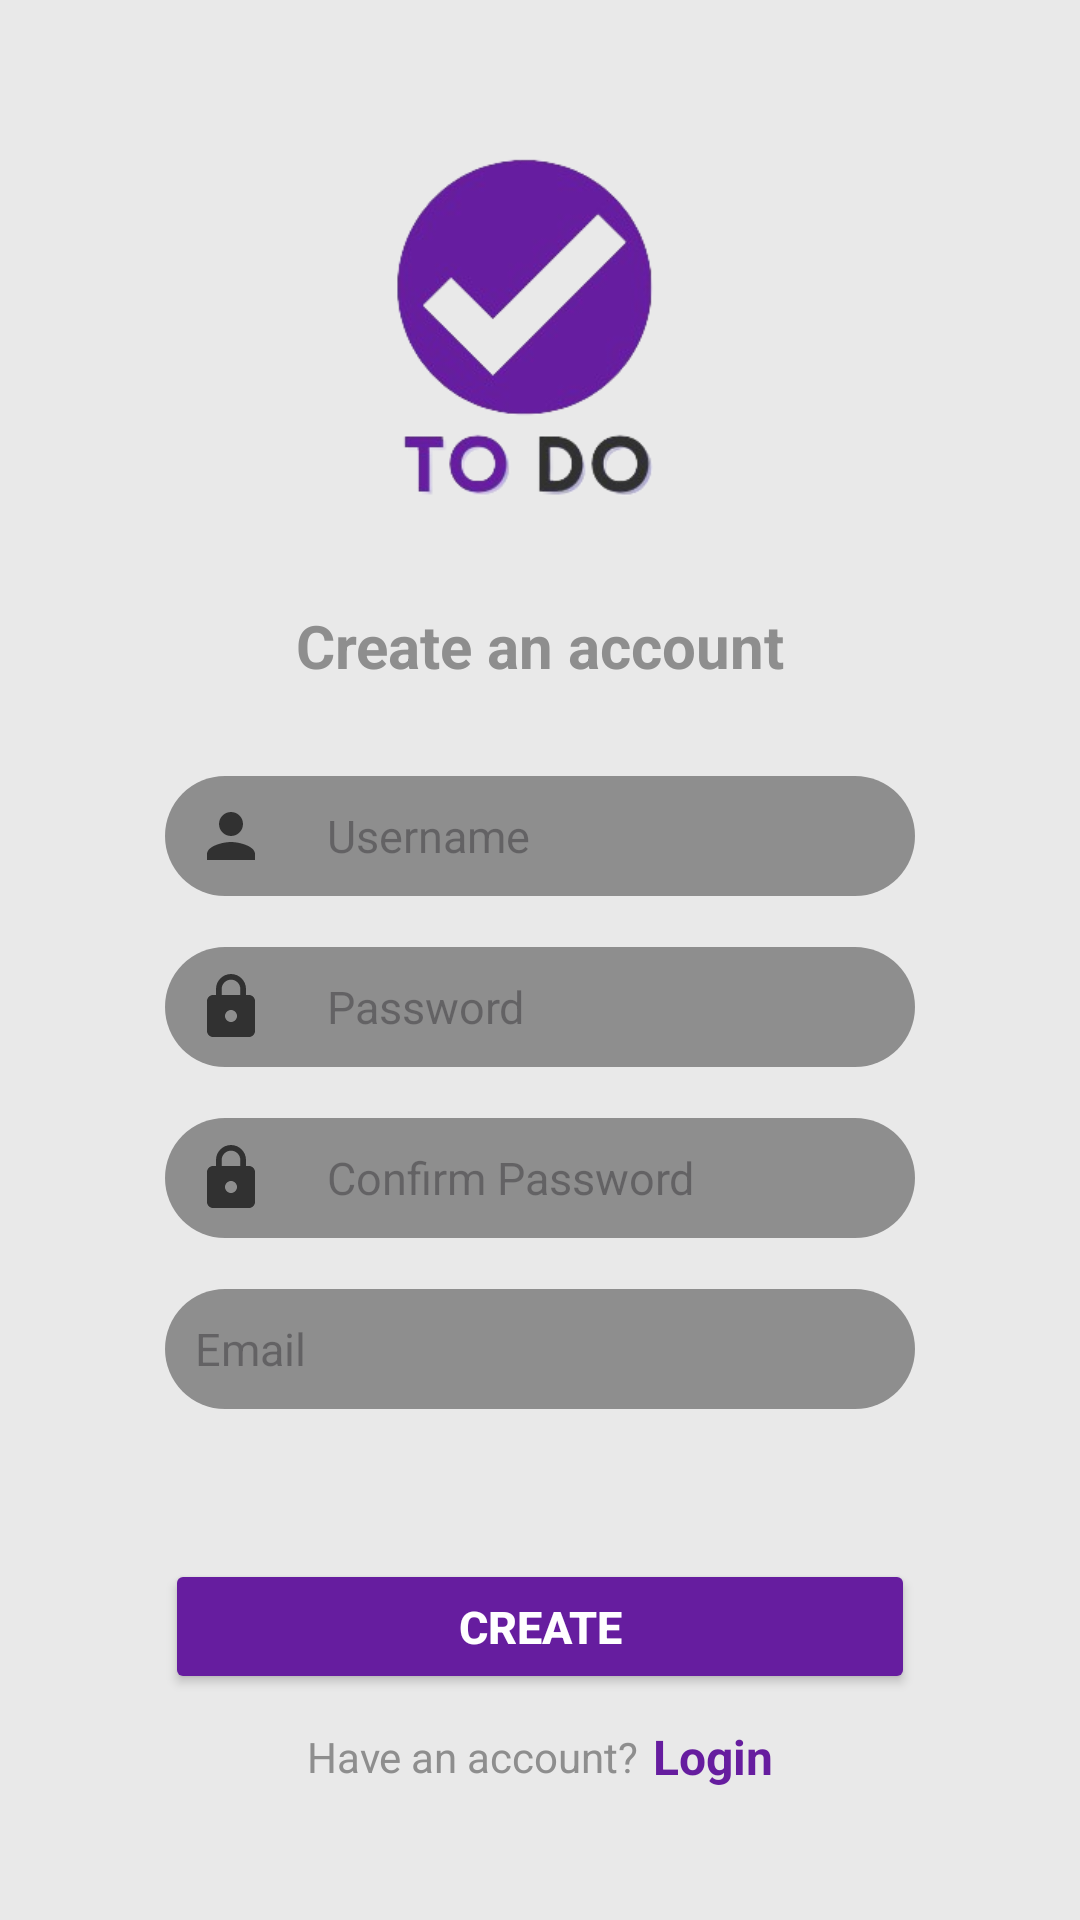

This screen was rendered from an Android layout file. Write that file and the resources it references.
<!-- AndroidManifest.xml: application theme Base.Theme.ToDoApp -->
<!-- res/layout/activity_sign_up_screen.xml -->
<?xml version="1.0" encoding="utf-8"?>
<androidx.constraintlayout.widget.ConstraintLayout xmlns:android="http://schemas.android.com/apk/res/android"
    xmlns:app="http://schemas.android.com/apk/res-auto"
    xmlns:tools="http://schemas.android.com/tools"
    android:layout_width="match_parent"
    android:layout_height="match_parent"
    tools:context=".signUpScreen">

    <LinearLayout
        android:layout_width="0dp"
        android:layout_height="0dp"
        android:background="@color/lightGray"
        android:gravity="center"
        android:orientation="vertical"
        app:layout_constraintBottom_toBottomOf="parent"
        app:layout_constraintEnd_toEndOf="parent"
        app:layout_constraintStart_toStartOf="parent"
        app:layout_constraintTop_toTopOf="parent">

        <ImageView
            android:id="@+id/image2"
            android:layout_width="255dp"
            android:layout_height="138dp"
            app:srcCompat="@drawable/image2" />

        <TextView
            android:id="@+id/textView3"
            android:layout_width="match_parent"
            android:layout_height="wrap_content"
            android:layout_marginTop="20dp"
            android:gravity="center"
            android:text="Create an account"
            android:textColor="@color/gray"
            android:textSize="20sp"
            android:textStyle="bold" />

        <EditText
            android:id="@+id/editUserName"
            android:layout_width="250dp"
            android:layout_height="40dp"
            android:layout_gravity="center_horizontal"
            android:layout_marginTop="30dp"
            android:background="@drawable/rounded_rectangle"
            android:drawableLeft="@drawable/person"
            android:drawablePadding="20dp"
            android:ems="10"
            android:hint="Username"
            android:inputType="text|textPassword"
            android:padding="10dp"
            android:textColor="@color/black"
            android:textSize="15dp" />

        <EditText
            android:id="@+id/editTextpw"
            android:layout_width="250dp"
            android:layout_height="40dp"
            android:layout_gravity="center_horizontal"
            android:layout_marginTop="17dp"
            android:background="@drawable/rounded_rectangle"
            android:drawableLeft="@drawable/lock"
            android:drawablePadding="20dp"
            android:ems="10"
            android:hint="Password"
            android:inputType="textPassword"
            android:padding="10dp"
            android:textColor="@color/black"
            android:textSize="15dp" />

        <EditText
            android:id="@+id/editTextconfirmpw"
            android:layout_width="250dp"
            android:layout_height="40dp"
            android:layout_gravity="center_horizontal"
            android:layout_marginTop="17dp"
            android:background="@drawable/rounded_rectangle"
            android:drawableLeft="@drawable/lock"
            android:drawablePadding="20dp"
            android:ems="10"
            android:hint="Confirm Password"
            android:inputType="textPassword"
            android:padding="10dp"
            android:textColor="@color/black"
            android:textSize="15dp" />

        <EditText
            android:id="@+id/editTextemail"
            android:layout_width="250dp"
            android:layout_height="40dp"
            android:layout_gravity="center_horizontal"
            android:layout_marginTop="17dp"
            android:background="@drawable/rounded_rectangle"
            android:drawableLeft="@drawable/email"
            android:drawablePadding="20dp"
            android:ems="10"
            android:hint="Email"
            android:inputType="text"
            android:padding="10dp"
            android:textColor="@color/black"
            android:textSize="15dp" />

        <Button
            android:id="@+id/btnCreate"
            android:layout_width="250dp"
            android:layout_height="45dp"
            android:layout_gravity="center_horizontal"
            android:layout_marginTop="50dp"
            android:backgroundTint="@color/vibrantPurple"
            android:text="Create"
            android:textColor="@color/white"
            android:textSize="15dp"
            android:textStyle="bold" />


        <LinearLayout
            android:layout_width="match_parent"
            android:layout_height="wrap_content"
            android:layout_marginTop="10dp"
            android:gravity="center"
            android:orientation="horizontal">

            <TextView
                android:id="@+id/text4"
                android:layout_width="wrap_content"
                android:layout_height="wrap_content"
                android:gravity="center"
                android:text="Have an account?"
                android:textColor="@color/gray"
                android:textSize="14sp" />

            <TextView
                android:id="@+id/textlogin"
                android:layout_width="wrap_content"
                android:layout_height="wrap_content"
                android:layout_marginLeft="5dp"
                android:gravity="center"
                android:text="Login"
                android:textColor="@color/vibrantPurple"
                android:textSize="16sp"
                android:textStyle="bold" />
        </LinearLayout>

    </LinearLayout>

</androidx.constraintlayout.widget.ConstraintLayout>
<!-- resources referenced by this layout -->
<resources>
  <color name="black">#FF000000</color>
  <color name="gray"> #8e8e8e </color>
  <color name="lightGray"> #e9e9e9 </color>
  <color name="vibrantPurple"> #661d9f </color>
  <color name="white">#FFFFFFFF</color>
  <!-- drawable image2: png bitmap (drawable, 35080 bytes) -->
  <!-- drawable lock (drawable) -->
  <vector android:height="24dp" android:tint="#313131"
      android:viewportHeight="24" android:viewportWidth="24"
      android:width="24dp" xmlns:android="http://schemas.android.com/apk/res/android">
      <path android:fillColor="@android:color/white" android:pathData="M18,8h-1L17,6c0,-2.76 -2.24,-5 -5,-5S7,3.24 7,6v2L6,8c-1.1,0 -2,0.9 -2,2v10c0,1.1 0.9,2 2,2h12c1.1,0 2,-0.9 2,-2L20,10c0,-1.1 -0.9,-2 -2,-2zM12,17c-1.1,0 -2,-0.9 -2,-2s0.9,-2 2,-2 2,0.9 2,2 -0.9,2 -2,2zM15.1,8L8.9,8L8.9,6c0,-1.71 1.39,-3.1 3.1,-3.1 1.71,0 3.1,1.39 3.1,3.1v2z"/>
  </vector>
  <!-- drawable person (drawable) -->
  <vector android:height="24dp" android:tint="#313131"
      android:viewportHeight="24" android:viewportWidth="24"
      android:width="24dp" xmlns:android="http://schemas.android.com/apk/res/android">
      <path android:fillColor="@android:color/white" android:pathData="M12,12c2.21,0 4,-1.79 4,-4s-1.79,-4 -4,-4 -4,1.79 -4,4 1.79,4 4,4zM12,14c-2.67,0 -8,1.34 -8,4v2h16v-2c0,-2.66 -5.33,-4 -8,-4z"/>
  </vector>
  <!-- drawable rounded_rectangle (drawable) -->
  <?xml version="1.0" encoding="utf-8"?>
  <shape xmlns:android="http://schemas.android.com/apk/res/android"
      android:shape="rectangle">
      <corners android:radius="20dp" />
      <solid android:color="@color/gray" />
      <stroke android:color="@color/black"/>
      <size
          android:width="100dp"
          android:height="50dp" />
  </shape>
  <style name="Base.Theme.ToDoApp" parent="Theme.Material3.DayNight.NoActionBar">
          <item name="android:windowDrawsSystemBarBackgrounds">true</item>
          <item name="android:statusBarColor">@color/vibrantPurple</item>
          <item name="android:navigationBarColor">@color/vibrantPurple</item>
      </style>
</resources>
